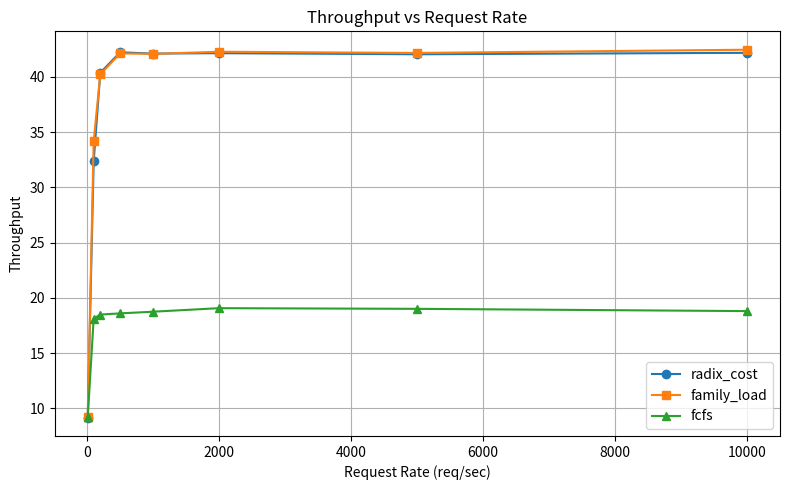

Recreate this plot in Python. (Note: this script raises an exception after producing the figure.)
import matplotlib.pyplot as plt

# X-axis: request rates
req_sec = [10, 100, 200, 500, 1000, 2000, 5000, 10000]

# Throughput values
radix_cost = [
    9.16,
    32.35663690486607,
    40.36479061288881,
    42.21662840658566,
    42.10114677289437,
    42.1386184755942,
    42.0401697764121,
    42.17005833420642,
]

family_load = [
    9.20,
    34.17528806058268,
    40.222898031731674,
    42.11460893653297,
    42.07490540425598,
    42.26738324567834,
    42.15866076559627,
    42.450330405363815,
]

fcfs = [
    9.20,
    18.120485455874917,
    18.481390153445936,
    18.590202062206405,
    18.741692642513357,
    19.061368466940785,
    19.000823734732364,
    18.79672128381361,
]

# Plot
plt.figure(figsize=(8, 5))
plt.plot(req_sec, radix_cost, marker="o", label="radix_cost")
plt.plot(req_sec, family_load, marker="s", label="family_load")
plt.plot(req_sec, fcfs, marker="^", label="fcfs")

plt.xlabel("Request Rate (req/sec)")
plt.ylabel("Throughput")
plt.title("Throughput vs Request Rate")
plt.legend()
plt.grid(True)

plt.tight_layout()
plt.savefig("../../results/throughput_vs_req_per_sec_poisson.png")
